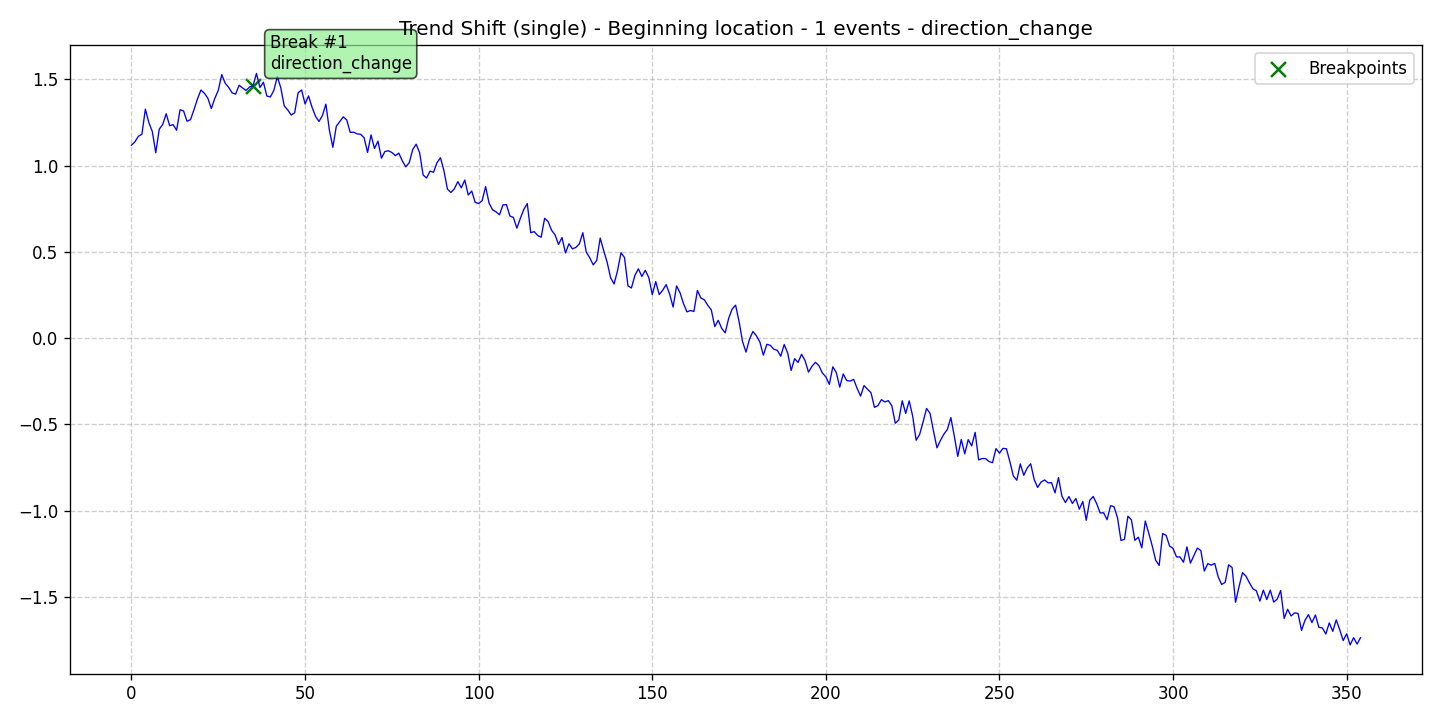

Values plotted in this chart, from the file beside it:
data, stationary, det_lin_up, det_lin_down, det_quad, det_cubic, det_exp, det_damped, stoc_trend, volatility, single_seas, multiple_seas, point_anom_single, point_anom_multi, collect_anom, context_anom, mean_shift, var_shift, trend_shift, date, is_break, is_anomaly, is_multi, location_beginning
1.118, 0, 0, 0, 0, 0, 0, 0, 0, 0, 0, 0, 0, 0, 0, 0, 0, 0, 1, 2020-01-01, 0, 0, 0, 1
1.138, 0, 0, 0, 0, 0, 0, 0, 0, 0, 0, 0, 0, 0, 0, 0, 0, 0, 1, 2020-01-02, 0, 0, 0, 1
1.17, 0, 0, 0, 0, 0, 0, 0, 0, 0, 0, 0, 0, 0, 0, 0, 0, 0, 1, 2020-01-03, 0, 0, 0, 1
1.181, 0, 0, 0, 0, 0, 0, 0, 0, 0, 0, 0, 0, 0, 0, 0, 0, 0, 1, 2020-01-04, 0, 0, 0, 1
1.327, 0, 0, 0, 0, 0, 0, 0, 0, 0, 0, 0, 0, 0, 0, 0, 0, 0, 1, 2020-01-05, 0, 0, 0, 1
1.25, 0, 0, 0, 0, 0, 0, 0, 0, 0, 0, 0, 0, 0, 0, 0, 0, 0, 1, 2020-01-06, 0, 0, 0, 1
1.197, 0, 0, 0, 0, 0, 0, 0, 0, 0, 0, 0, 0, 0, 0, 0, 0, 0, 1, 2020-01-07, 0, 0, 0, 1
1.074, 0, 0, 0, 0, 0, 0, 0, 0, 0, 0, 0, 0, 0, 0, 0, 0, 0, 1, 2020-01-08, 0, 0, 0, 1
1.211, 0, 0, 0, 0, 0, 0, 0, 0, 0, 0, 0, 0, 0, 0, 0, 0, 0, 1, 2020-01-09, 0, 0, 0, 1
1.238, 0, 0, 0, 0, 0, 0, 0, 0, 0, 0, 0, 0, 0, 0, 0, 0, 0, 1, 2020-01-10, 0, 0, 0, 1
1.301, 0, 0, 0, 0, 0, 0, 0, 0, 0, 0, 0, 0, 0, 0, 0, 0, 0, 1, 2020-01-11, 0, 0, 0, 1
1.231, 0, 0, 0, 0, 0, 0, 0, 0, 0, 0, 0, 0, 0, 0, 0, 0, 0, 1, 2020-01-12, 0, 0, 0, 1
1.237, 0, 0, 0, 0, 0, 0, 0, 0, 0, 0, 0, 0, 0, 0, 0, 0, 0, 1, 2020-01-13, 0, 0, 0, 1
1.205, 0, 0, 0, 0, 0, 0, 0, 0, 0, 0, 0, 0, 0, 0, 0, 0, 0, 1, 2020-01-14, 0, 0, 0, 1
1.324, 0, 0, 0, 0, 0, 0, 0, 0, 0, 0, 0, 0, 0, 0, 0, 0, 0, 1, 2020-01-15, 0, 0, 0, 1
1.317, 0, 0, 0, 0, 0, 0, 0, 0, 0, 0, 0, 0, 0, 0, 0, 0, 0, 1, 2020-01-16, 0, 0, 0, 1
1.257, 0, 0, 0, 0, 0, 0, 0, 0, 0, 0, 0, 0, 0, 0, 0, 0, 0, 1, 2020-01-17, 0, 0, 0, 1
1.266, 0, 0, 0, 0, 0, 0, 0, 0, 0, 0, 0, 0, 0, 0, 0, 0, 0, 1, 2020-01-18, 0, 0, 0, 1
1.323, 0, 0, 0, 0, 0, 0, 0, 0, 0, 0, 0, 0, 0, 0, 0, 0, 0, 1, 2020-01-19, 0, 0, 0, 1
1.386, 0, 0, 0, 0, 0, 0, 0, 0, 0, 0, 0, 0, 0, 0, 0, 0, 0, 1, 2020-01-20, 0, 0, 0, 1
1.438, 0, 0, 0, 0, 0, 0, 0, 0, 0, 0, 0, 0, 0, 0, 0, 0, 0, 1, 2020-01-21, 0, 0, 0, 1
1.419, 0, 0, 0, 0, 0, 0, 0, 0, 0, 0, 0, 0, 0, 0, 0, 0, 0, 1, 2020-01-22, 0, 0, 0, 1
1.39, 0, 0, 0, 0, 0, 0, 0, 0, 0, 0, 0, 0, 0, 0, 0, 0, 0, 1, 2020-01-23, 0, 0, 0, 1
1.331, 0, 0, 0, 0, 0, 0, 0, 0, 0, 0, 0, 0, 0, 0, 0, 0, 0, 1, 2020-01-24, 0, 0, 0, 1
1.39, 0, 0, 0, 0, 0, 0, 0, 0, 0, 0, 0, 0, 0, 0, 0, 0, 0, 1, 2020-01-25, 0, 0, 0, 1
1.436, 0, 0, 0, 0, 0, 0, 0, 0, 0, 0, 0, 0, 0, 0, 0, 0, 0, 1, 2020-01-26, 0, 0, 0, 1
1.527, 0, 0, 0, 0, 0, 0, 0, 0, 0, 0, 0, 0, 0, 0, 0, 0, 0, 1, 2020-01-27, 0, 0, 0, 1
1.477, 0, 0, 0, 0, 0, 0, 0, 0, 0, 0, 0, 0, 0, 0, 0, 0, 0, 1, 2020-01-28, 0, 0, 0, 1
1.453, 0, 0, 0, 0, 0, 0, 0, 0, 0, 0, 0, 0, 0, 0, 0, 0, 0, 1, 2020-01-29, 0, 0, 0, 1
1.421, 0, 0, 0, 0, 0, 0, 0, 0, 0, 0, 0, 0, 0, 0, 0, 0, 0, 1, 2020-01-30, 0, 0, 0, 1
1.414, 0, 0, 0, 0, 0, 0, 0, 0, 0, 0, 0, 0, 0, 0, 0, 0, 0, 1, 2020-01-31, 0, 0, 0, 1
1.466, 0, 0, 0, 0, 0, 0, 0, 0, 0, 0, 0, 0, 0, 0, 0, 0, 0, 1, 2020-02-01, 0, 0, 0, 1
1.45, 0, 0, 0, 0, 0, 0, 0, 0, 0, 0, 0, 0, 0, 0, 0, 0, 0, 1, 2020-02-02, 0, 0, 0, 1
1.435, 0, 0, 0, 0, 0, 0, 0, 0, 0, 0, 0, 0, 0, 0, 0, 0, 0, 1, 2020-02-03, 0, 0, 0, 1
1.455, 0, 0, 0, 0, 0, 0, 0, 0, 0, 0, 0, 0, 0, 0, 0, 0, 0, 1, 2020-02-04, 0, 0, 0, 1
1.462, 0, 0, 0, 0, 0, 0, 0, 0, 0, 0, 0, 0, 0, 0, 0, 0, 0, 1, 2020-02-05, 1, 0, 0, 1
1.534, 0, 0, 0, 0, 0, 0, 0, 0, 0, 0, 0, 0, 0, 0, 0, 0, 0, 1, 2020-02-06, 0, 0, 0, 1
1.452, 0, 0, 0, 0, 0, 0, 0, 0, 0, 0, 0, 0, 0, 0, 0, 0, 0, 1, 2020-02-07, 0, 0, 0, 1
1.483, 0, 0, 0, 0, 0, 0, 0, 0, 0, 0, 0, 0, 0, 0, 0, 0, 0, 1, 2020-02-08, 0, 0, 0, 1
1.403, 0, 0, 0, 0, 0, 0, 0, 0, 0, 0, 0, 0, 0, 0, 0, 0, 0, 1, 2020-02-09, 0, 0, 0, 1
1.398, 0, 0, 0, 0, 0, 0, 0, 0, 0, 0, 0, 0, 0, 0, 0, 0, 0, 1, 2020-02-10, 0, 0, 0, 1
1.435, 0, 0, 0, 0, 0, 0, 0, 0, 0, 0, 0, 0, 0, 0, 0, 0, 0, 1, 2020-02-11, 0, 0, 0, 1
1.515, 0, 0, 0, 0, 0, 0, 0, 0, 0, 0, 0, 0, 0, 0, 0, 0, 0, 1, 2020-02-12, 0, 0, 0, 1
1.452, 0, 0, 0, 0, 0, 0, 0, 0, 0, 0, 0, 0, 0, 0, 0, 0, 0, 1, 2020-02-13, 0, 0, 0, 1
1.346, 0, 0, 0, 0, 0, 0, 0, 0, 0, 0, 0, 0, 0, 0, 0, 0, 0, 1, 2020-02-14, 0, 0, 0, 1
1.323, 0, 0, 0, 0, 0, 0, 0, 0, 0, 0, 0, 0, 0, 0, 0, 0, 0, 1, 2020-02-15, 0, 0, 0, 1
1.293, 0, 0, 0, 0, 0, 0, 0, 0, 0, 0, 0, 0, 0, 0, 0, 0, 0, 1, 2020-02-16, 0, 0, 0, 1
1.306, 0, 0, 0, 0, 0, 0, 0, 0, 0, 0, 0, 0, 0, 0, 0, 0, 0, 1, 2020-02-17, 0, 0, 0, 1
1.422, 0, 0, 0, 0, 0, 0, 0, 0, 0, 0, 0, 0, 0, 0, 0, 0, 0, 1, 2020-02-18, 0, 0, 0, 1
1.438, 0, 0, 0, 0, 0, 0, 0, 0, 0, 0, 0, 0, 0, 0, 0, 0, 0, 1, 2020-02-19, 0, 0, 0, 1
1.357, 0, 0, 0, 0, 0, 0, 0, 0, 0, 0, 0, 0, 0, 0, 0, 0, 0, 1, 2020-02-20, 0, 0, 0, 1
1.404, 0, 0, 0, 0, 0, 0, 0, 0, 0, 0, 0, 0, 0, 0, 0, 0, 0, 1, 2020-02-21, 0, 0, 0, 1
1.338, 0, 0, 0, 0, 0, 0, 0, 0, 0, 0, 0, 0, 0, 0, 0, 0, 0, 1, 2020-02-22, 0, 0, 0, 1
1.286, 0, 0, 0, 0, 0, 0, 0, 0, 0, 0, 0, 0, 0, 0, 0, 0, 0, 1, 2020-02-23, 0, 0, 0, 1
1.256, 0, 0, 0, 0, 0, 0, 0, 0, 0, 0, 0, 0, 0, 0, 0, 0, 0, 1, 2020-02-24, 0, 0, 0, 1
1.29, 0, 0, 0, 0, 0, 0, 0, 0, 0, 0, 0, 0, 0, 0, 0, 0, 0, 1, 2020-02-25, 0, 0, 0, 1
1.356, 0, 0, 0, 0, 0, 0, 0, 0, 0, 0, 0, 0, 0, 0, 0, 0, 0, 1, 2020-02-26, 0, 0, 0, 1
1.206, 0, 0, 0, 0, 0, 0, 0, 0, 0, 0, 0, 0, 0, 0, 0, 0, 0, 1, 2020-02-27, 0, 0, 0, 1
1.106, 0, 0, 0, 0, 0, 0, 0, 0, 0, 0, 0, 0, 0, 0, 0, 0, 0, 1, 2020-02-28, 0, 0, 0, 1
1.228, 0, 0, 0, 0, 0, 0, 0, 0, 0, 0, 0, 0, 0, 0, 0, 0, 0, 1, 2020-02-29, 0, 0, 0, 1
... 295 more rows
